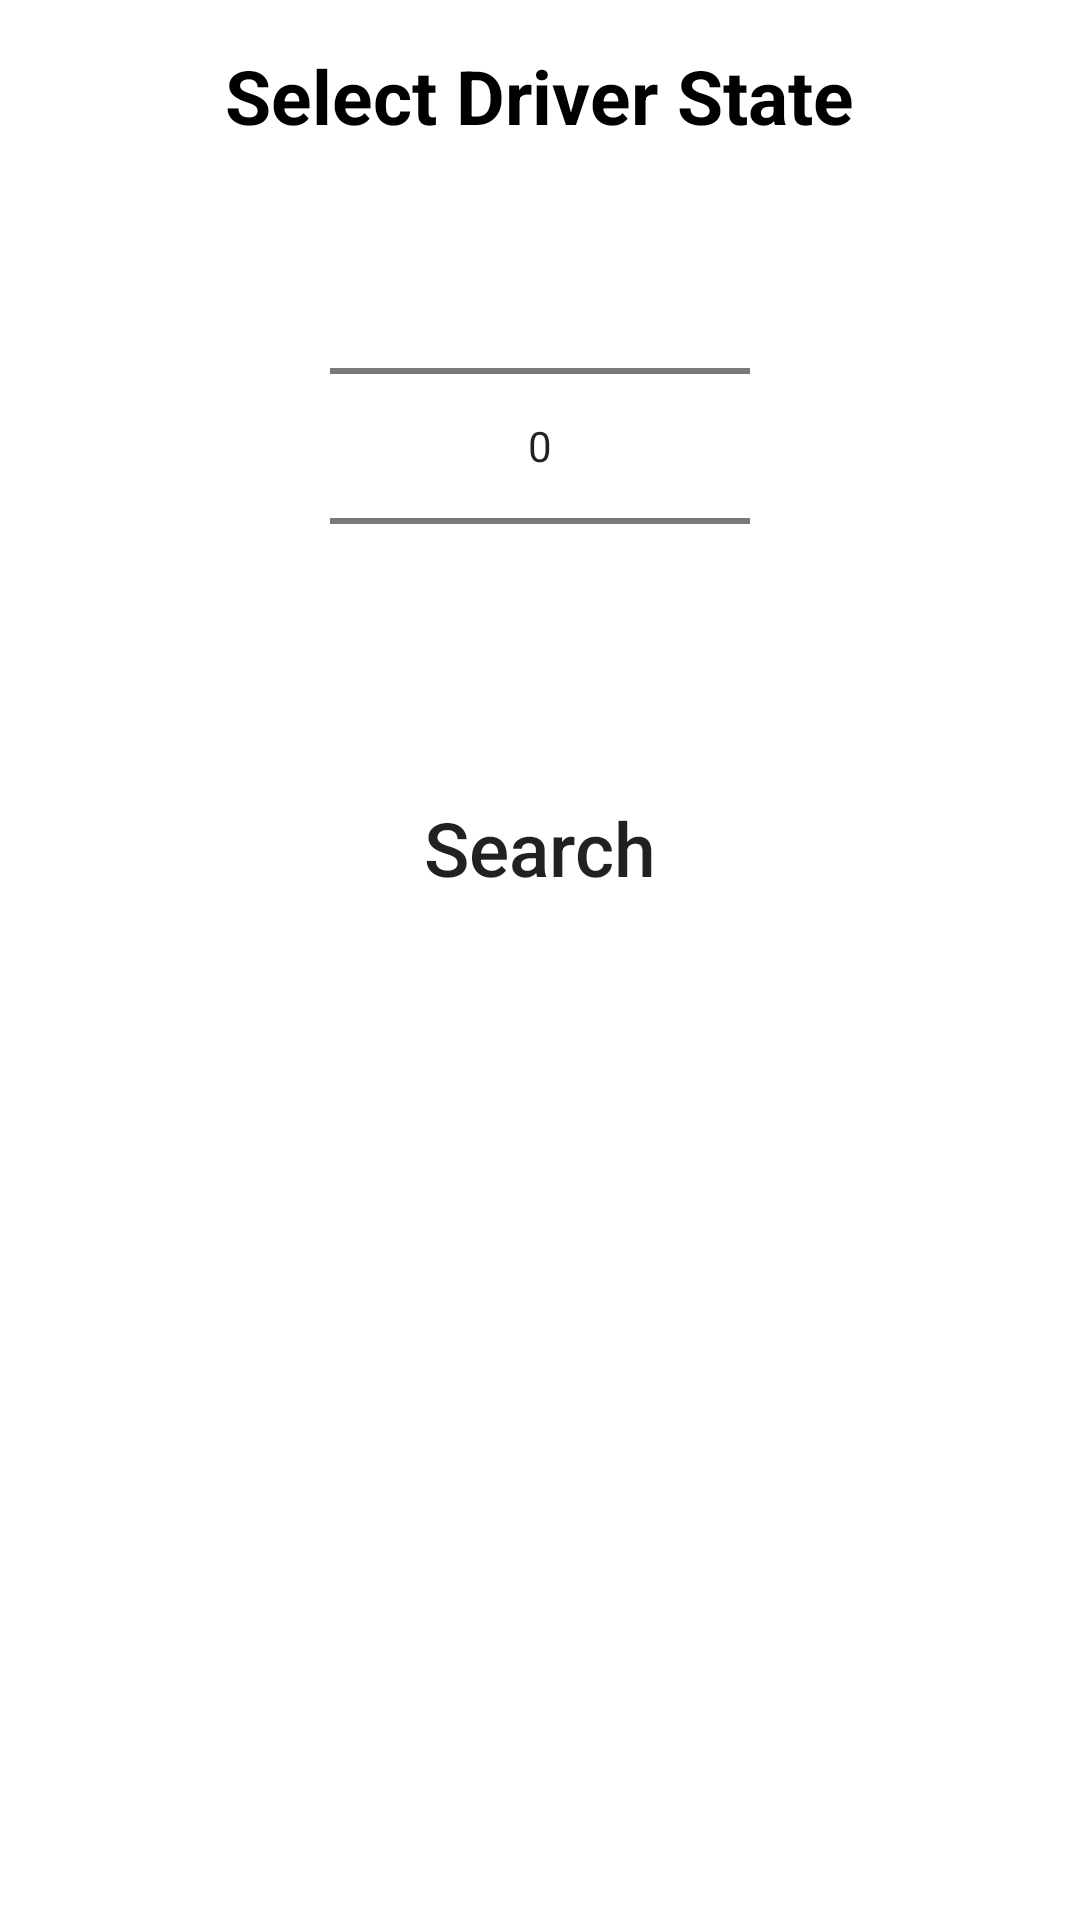

This screen was rendered from an Android layout file. Write that file and the resources it references.
<!-- AndroidManifest.xml: application theme Theme.FinalYearDrivmeAdmin -->
<!-- res/layout/activity_scroll_picker_long.xml -->
<?xml version="1.0" encoding="utf-8"?>
<LinearLayout xmlns:android="http://schemas.android.com/apk/res/android"
    android:layout_width="250dp"
    android:layout_height="320dp"
    android:layout_gravity="center"
    android:orientation="vertical"
    android:padding="5dp">

    <TextView
        android:layout_width="wrap_content"
        android:layout_height="wrap_content"
        android:layout_gravity="center"
        android:layout_marginTop="10dp"
        android:text="Select Driver State"
        android:textAlignment="center"
        android:textColor="@color/black"
        android:textSize="25sp"
        android:textStyle="bold" />

    <NumberPicker
        android:id="@+id/npPicker"
        android:layout_width="140dp"
        android:layout_height="wrap_content"
        android:layout_gravity="center"
        android:layout_marginTop="10dp"
        android:descendantFocusability="blocksDescendants" />

    <androidx.appcompat.widget.AppCompatButton
        android:id="@+id/btnSearchState"
        android:layout_width="150dp"
        android:layout_height="wrap_content"
        android:layout_marginTop="20dp"
        android:layout_marginBottom="10dp"
        android:layout_gravity="center"
        android:background="@drawable/btn_rounded"
        android:text="Search"
        android:textAllCaps="false"
        android:textColor="@color/primary"
        android:textSize="25sp"/>
</LinearLayout>
<!-- resources referenced by this layout -->
<resources>
  <style name="Theme.FinalYearDrivmeAdmin" parent="Theme.MaterialComponents.DayNight.NoActionBar">
          <item name="colorPrimary">@color/primary</item>
          <item name="android:statusBarColor" tools:targetApi="l">@color/primary</item>
  
      </style>
  <!-- not gathered from this repository: default colours our renderer supplied (Android Studio template values) -->
  <color name="black">#FF000000</color>
</resources>
